Run: headless pygame with SDL's dummy video driver; simulated clock (each Clock.tick advances the game by its frame time, no real sleeping); random seed 0; keys injected as events and as key.get_pressed() state; no mouse input.
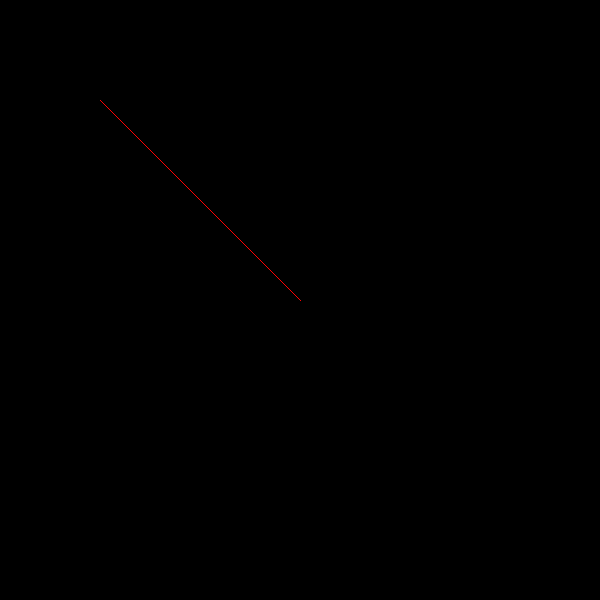
Frame 1 of 4 · flips 1–60 · no input
Frame 2 of 4 · flips 61–180 · tapped SPACE, RETURN · held RIGHT (→), D · screen unchanged from frame 1, image omitted
Frame 3 of 4 · flips 181–300 · held DOWN (↓), S · screen unchanged from frame 2, image omitted
Frame 4 of 4 · flips 301–420 · held LEFT (←), A, UP (↑), W · screen unchanged from frame 3, image omitted

The pygame program that drew these frames:

import pygame
import sys
pygame.init()
screen=pygame.display.set_mode((600,600))
BLACK=(0,0,0)
WHITE=(255,255,255)
RED=(255,0,0)
GREEN=(0,255,0)
BLUE=(0,0,255)

def bla(x1,y1,x2,y2):
    dx=abs(x2-x1)
    dy=(y2-y1)
    lx=1 if x2>x1 else -1
    ly=1 if y2>y1 else -1
    x=x1
    y=y1
    screen.set_at((round(x),round(y)),RED)
    
    if dx>dy:
        p=2*dy-dx
        for _ in range(dx):
            if p<0:
                x=x+lx
                p=p+2*dy
            else:
                x=x+lx
                y=y+ly
                p=p+2*dy-2*dx
            screen.set_at((round(x),round(y)),RED)

    else:
        p=2*dx-dy
        for _ in range(dy):
            if p<0:
                y=y+ly
                p=p+2*dx
            else:
                x=x+lx
                y=y+ly
                p=p+2*dx-2*dy
            screen.set_at((round(x),round(y)),RED)


            
def main():
     while True:
         for event in pygame.event.get():
             if event.type==pygame.QUIT:
                 pygame.quit()
                 sys.exit()
                 
         screen.fill(BLACK)
         bla(100,100,300,300)
         pygame.display.flip()

if __name__=="__main__":
    main()
